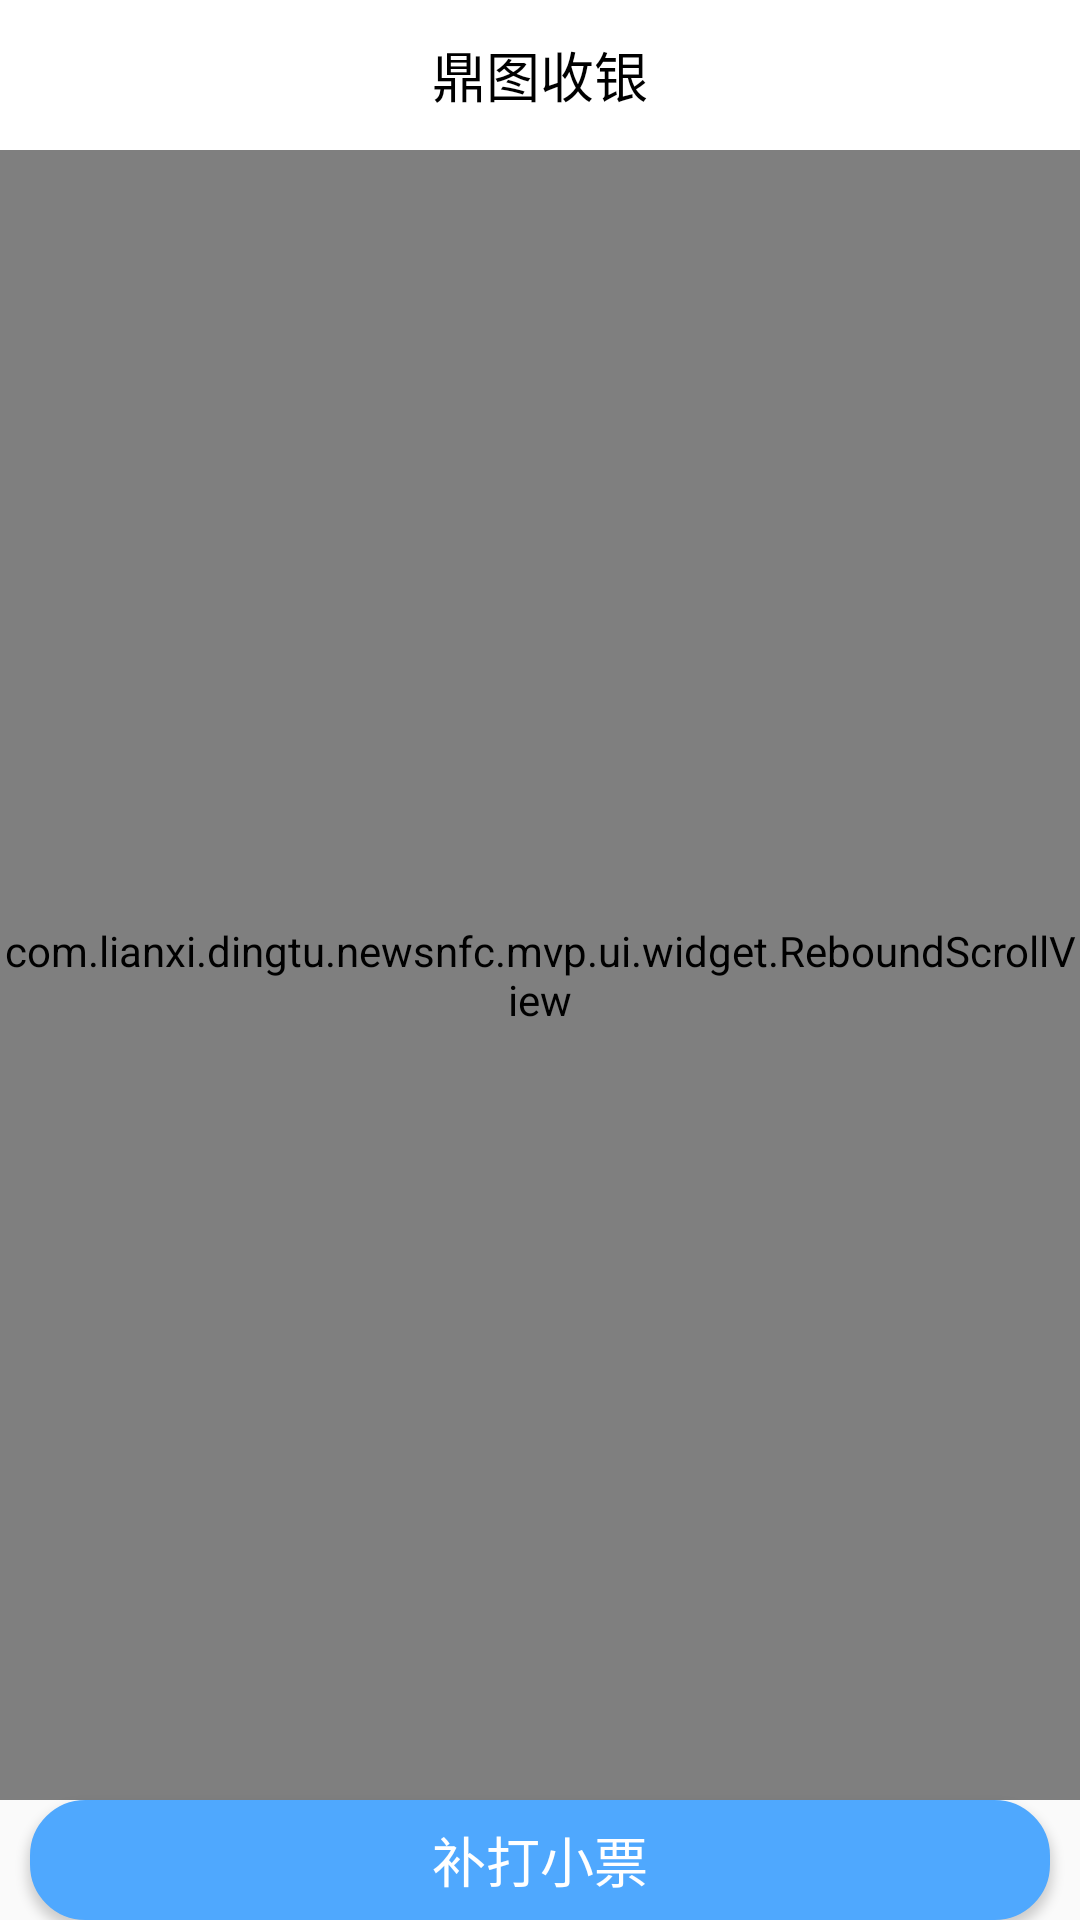

The Android layout XML behind this screen, and the referenced resources:
<!-- AndroidManifest.xml: application theme AppTheme -->
<!-- res/layout/activity_auto.xml -->
<?xml version="1.0" encoding="utf-8"?>
<LinearLayout xmlns:android="http://schemas.android.com/apk/res/android"
    xmlns:card_view="http://schemas.android.com/apk/res-auto"
    android:id="@+id/root"
    android:layout_width="match_parent"
    android:layout_height="match_parent"
    android:orientation="vertical">

    <include layout="@layout/include_title" />

    <com.lianxi.dingtu.newsnfc.mvp.ui.widget.ReboundScrollView
        android:layout_width="match_parent"
        android:layout_height="0dp"
        android:layout_weight="1"
        android:fillViewport="true"
        android:scrollbars="none">

        <RelativeLayout
            android:layout_width="match_parent"
            android:layout_height="match_parent"
            android:orientation="vertical">

        <RelativeLayout
            android:layout_width="match_parent"
            android:layout_height="150dp"
            android:background="@drawable/blue_gradient">
        </RelativeLayout>
            <android.support.v7.widget.CardView
                android:layout_width="match_parent"
                android:layout_height="wrap_content"
                android:layout_marginLeft="10dp"
                android:layout_marginTop="100dp"
                android:layout_marginRight="10dp"
                card_view:cardBackgroundColor="@android:color/white"
                card_view:cardCornerRadius="8dp"
                card_view:cardElevation="3dp"
                card_view:cardUseCompatPadding="true">

                <LinearLayout
                    android:layout_width="match_parent"
                    android:layout_height="wrap_content"
                    android:background="@color/white"
                    android:orientation="vertical"
                    android:padding="10dp">

                    <TextView
                        android:layout_width="wrap_content"
                        android:layout_height="wrap_content"
                        android:text="消费金额"
                        android:textColor="@color/colorPrimaryText"
                        android:textSize="24sp" />

                    <EditText
                        android:id="@+id/cost"
                        android:layout_width="match_parent"
                        android:layout_height="match_parent"
                        android:layout_gravity="center"
                        android:background="@null"
                        android:gravity="center"
                        android:hint="键盘输入金额"
                        android:textColor="@color/black"
                        android:textSize="34sp" />

                </LinearLayout>

            </android.support.v7.widget.CardView>

            <LinearLayout
                android:layout_width="match_parent"
                android:layout_height="wrap_content"
                android:layout_alignParentBottom="true"
                android:layout_marginBottom="10dp"
                android:orientation="vertical"
                android:padding="10dp">

                <LinearLayout
                    android:layout_width="match_parent"
                    android:layout_height="wrap_content"
                    android:layout_above="@+id/ll_msg"
                    android:layout_centerHorizontal="true"
                    android:layout_margin="4dp"
                    android:gravity="center_vertical"
                    android:orientation="horizontal">

                    <View
                        android:layout_width="6dp"
                        android:layout_height="14dp"
                        android:background="#2A82E4" />

                    <TextView
                        android:layout_width="wrap_content"
                        android:layout_height="wrap_content"
                        android:layout_marginLeft="10dp"
                        android:text="温馨提示"
                        android:textColor="#505050"
                        android:textSize="15sp"
                        android:textStyle="bold" />

                </LinearLayout>

                <TextView
                    android:layout_width="match_parent"
                    android:layout_height="wrap_content"
                    android:lineSpacingExtra="2dp"
                    android:padding="2dp"
                    android:text="1.先输入金额"
                    android:textColor="#a6a6a6"
                    android:textSize="12sp" />

                <TextView
                    android:layout_width="match_parent"
                    android:layout_height="wrap_content"
                    android:padding="2dp"
                    android:text="2.卡片接触设备左侧即可完成消费"
                    android:textColor="#a6a6a6"
                    android:textSize="12sp" />


            </LinearLayout>

        </RelativeLayout>

    </com.lianxi.dingtu.newsnfc.mvp.ui.widget.ReboundScrollView>

    <Button
        android:id="@+id/btn_print"
        android:layout_width="match_parent"
        android:layout_height="40dp"
        android:layout_marginLeft="10dp"
        android:layout_marginRight="10dp"
        android:background="@drawable/bt_shape_login"
        android:text="补打小票"
        android:textColor="@color/white"
        android:textSize="18sp" />

</LinearLayout>
<!-- res/layout/include_title.xml (included above) -->
<?xml version="1.0" encoding="utf-8"?>
<android.support.design.widget.AppBarLayout
    xmlns:android="http://schemas.android.com/apk/res/android"
    xmlns:app="http://schemas.android.com/apk/res-auto"
    xmlns:tools="http://schemas.android.com/tools"
    android:layout_width="match_parent"
    android:layout_height="wrap_content">
    <android.support.v7.widget.Toolbar
        android:id="@+id/toolbar"
        android:layout_width="match_parent"
        android:layout_height="50dp"
        android:theme="@style/ToolBarTheme"
        android:background="?attr/colorPrimaryDark"
        app:contentInsetStart="0dp">

        <RelativeLayout
            android:id="@+id/toolbar_back"
            android:layout_width="wrap_content"
            android:layout_height="match_parent"
            android:gravity="left">

            <ImageView
                android:layout_width="wrap_content"
                android:layout_height="wrap_content"
                android:layout_centerVertical="true"
                android:layout_marginLeft="10dp"
                android:layout_marginRight="10dp"
                app:srcCompat="@drawable/ic_back_toolbar_black"/>

        </RelativeLayout>

        <TextView
            android:id="@+id/toolbar_title"
            android:layout_width="wrap_content"
            android:layout_height="wrap_content"
            android:layout_gravity="center"
            android:textColor="#000000"
            android:textSize="18sp"
            tools:text="@string/app_name" />

    </android.support.v7.widget.Toolbar>
</android.support.design.widget.AppBarLayout>
<!-- resources referenced by this layout -->
<resources>
  <color name="black">#000000</color>
  <color name="colorPrimaryText">#383838</color>
  <color name="white">#FFFFFF</color>
  <!-- drawable blue_gradient (drawable) -->
  <?xml version="1.0" encoding="utf-8"?>
  <shape
      xmlns:android="http://schemas.android.com/apk/res/android"
      android:shape="rectangle">
      <gradient
          android:startColor="#59AAFF"
          android:endColor="#1C6AC9"
          android:angle="315"
          />
  </shape>
  <!-- drawable bt_shape_login (drawable) -->
  <?xml version="1.0" encoding="utf-8"?>
  <shape xmlns:android="http://schemas.android.com/apk/res/android" >
  
      <corners android:radius="18dp" />
      <solid android:color="@color/colorAccent"/>
      <stroke  android:width="1dp"
          android:color="@color/colorAccent" />
  
  </shape>
  <string name="app_name">鼎图收银</string>
  <style name="ToolBarTheme" parent="ThemeOverlay.AppCompat.Light">
          
          <item name="colorControlNormal">@color/color_62646c</item>
          <item name="android:textColorPrimary">@color/color_4d4d4d</item>
      </style>
  <style name="AppTheme" parent="Theme.AppCompat.Light.DarkActionBar">
          
          <item name="colorPrimary">@color/colorPrimary</item>
          <item name="colorPrimaryDark">@color/colorPrimaryDark</item>
          <item name="colorAccent">@color/colorAccent</item>
          <item name="windowActionBar">false</item>
          <item name="windowNoTitle">true</item>
      </style>
  <color name="colorAccent">#4fa8fe</color>
  <color name="color_62646c">#62646C</color>
  <color name="color_4d4d4d">#4D4D4D</color>
  <color name="colorPrimary">@color/color_ffffff</color>
  <color name="colorPrimaryDark">@color/color_ffffff</color>
  <color name="color_ffffff">#FFFFFF</color>
</resources>
